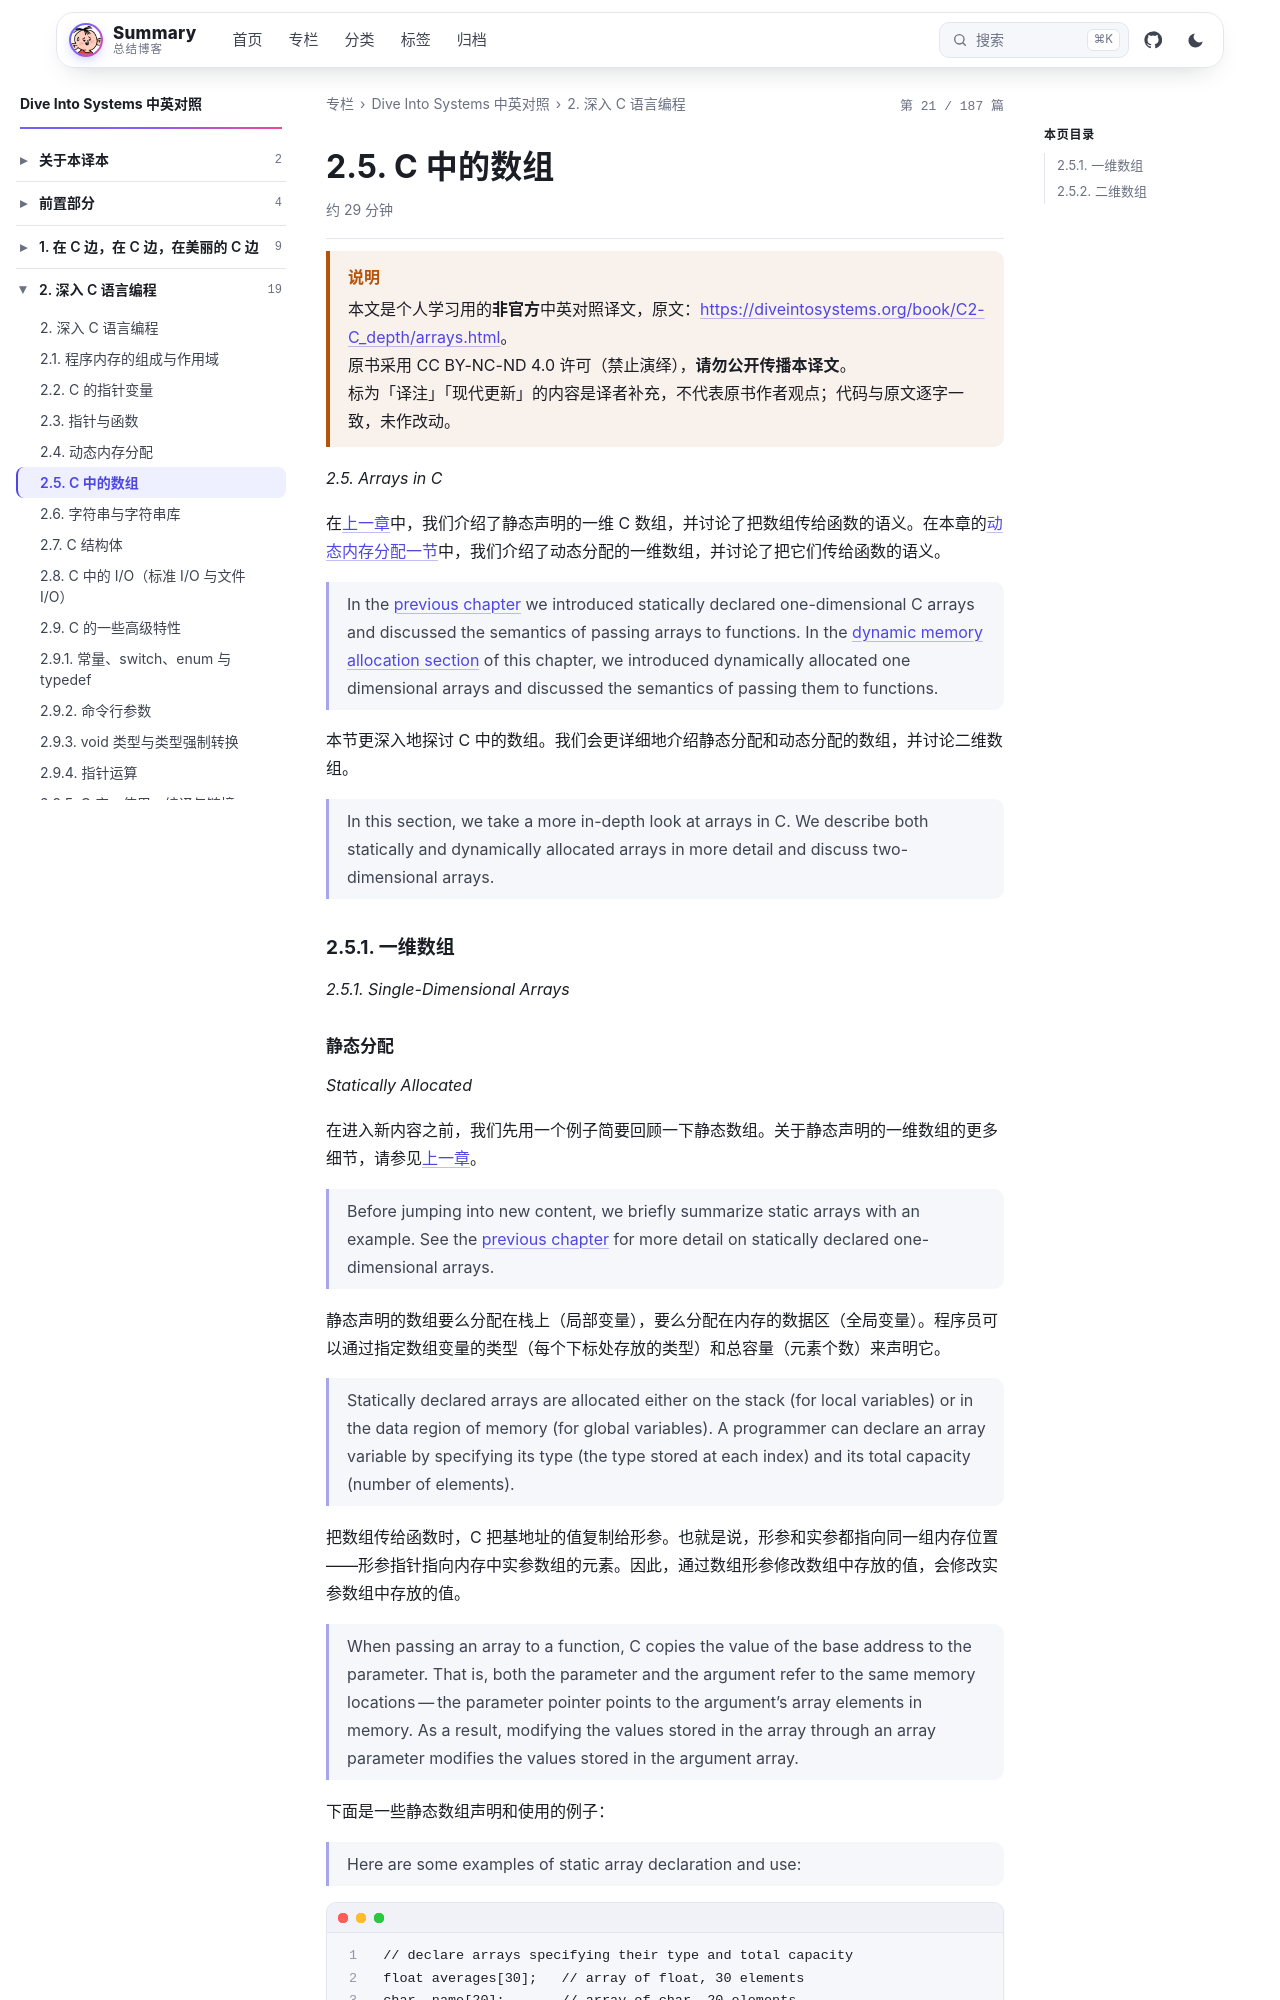

repository: wenPKtalk/wenpktalk.github.io · page: dive-into-systems/C2-C_depth/2.5-arrays.html · generator: jekyll

---
title: "2.5. C 中的数组"
original: https://diveintosystems.org/book/C2-C_depth/arrays.html
credit: "Dive Into Systems (Suzanne J. Matthews, Tia Newhall, Kevin C. Webb)"
license: "CC BY-NC-ND 4.0 — 原书版权归作者所有"
book: dive-into-systems
chapter: C2-C_depth
order: 6
disableNunjucks: true
---

> [!WARNING] 说明
> 本文是个人学习用的**非官方**中英对照译文，原文：<https://diveintosystems.org/book/C2-C_depth/arrays.html>。
> 原书采用 CC BY-NC-ND 4.0 许可（禁止演绎），**请勿公开传播本译文**。
> 标为「译注」「现代更新」的内容是译者补充，不代表原书作者观点；代码与原文逐字一致，未作改动。


*2.5. Arrays in C*

在[上一章](../C1-C_intro/1.5-arrays_strings.html)中，我们介绍了静态声明的一维 C 数组，并讨论了把数组传给函数的语义。在本章的[动态内存分配一节](2.2-pointers.html)中，我们介绍了动态分配的一维数组，并讨论了把它们传给函数的语义。

> In the [previous chapter](../C1-C_intro/1.5-arrays_strings.html) we introduced statically declared one-dimensional C arrays and discussed the semantics of passing arrays to functions. In the [dynamic memory allocation section](2.2-pointers.html) of this chapter, we introduced dynamically allocated one dimensional arrays and discussed the semantics of passing them to functions.

本节更深入地探讨 C 中的数组。我们会更详细地介绍静态分配和动态分配的数组，并讨论二维数组。

> In this section, we take a more in-depth look at arrays in C. We describe both statically and dynamically allocated arrays in more detail and discuss two-dimensional arrays.

### 2.5.1. 一维数组

*2.5.1. Single-Dimensional Arrays*
